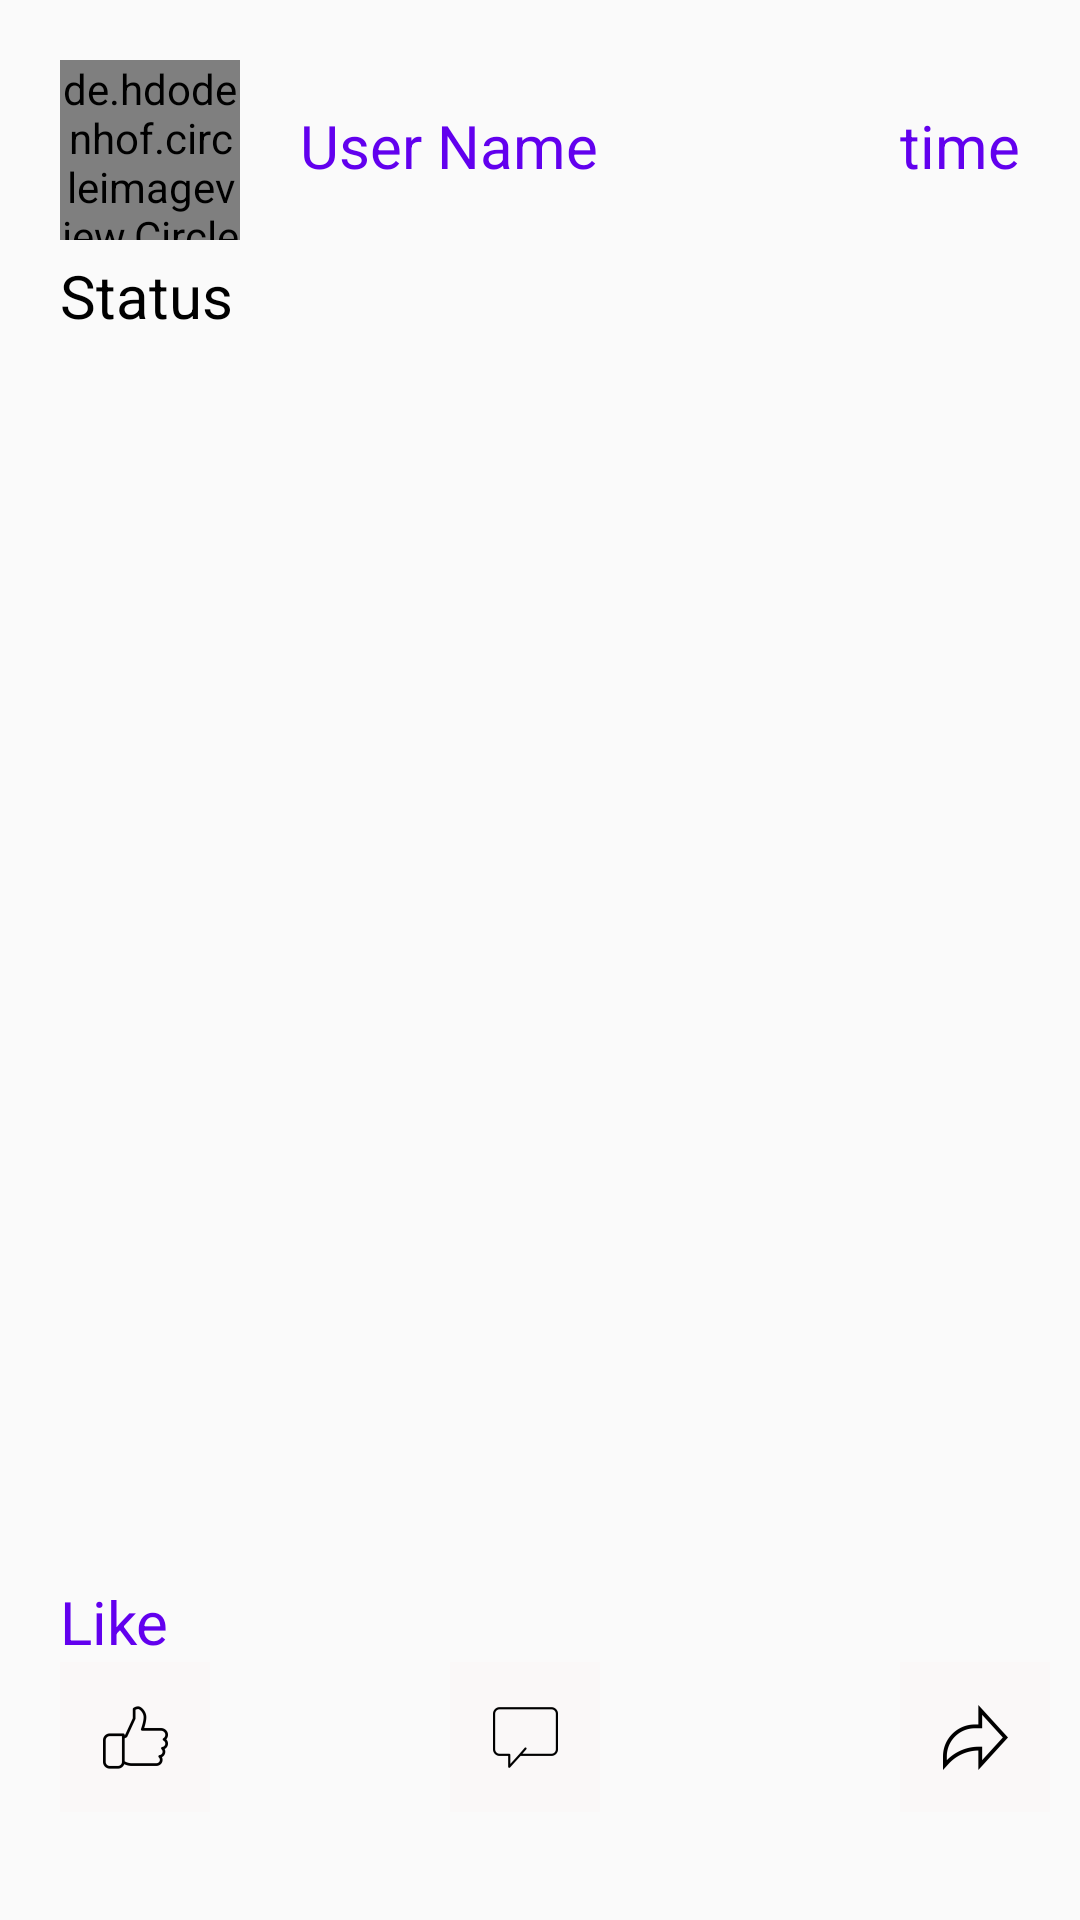

Here is an Android app screen rendered from its layout file. Give the layout XML and the strings, colors and styles it references.
<!-- AndroidManifest.xml: application theme AppTheme -->
<!-- res/layout/postphotodesign.xml -->
<?xml version="1.0" encoding="utf-8"?>
<RelativeLayout xmlns:android="http://schemas.android.com/apk/res/android"
    android:layout_width="fill_parent"
    android:layout_height="wrap_content"
    xmlns:app="http://schemas.android.com/apk/res-auto">

    <de.hdodenhof.circleimageview.CircleImageView
        xmlns:app="http://schemas.android.com/apk/res-auto"
        android:id="@+id/profile_image"
        android:layout_width="60dp"
        android:layout_height="60dp"
        android:src="@drawable/profile"
        android:layout_marginTop="20dp"
        android:layout_marginLeft="20dp"
        app:civ_border_width="2dp"
        app:civ_border_color="#11998e"/>

    <TextView
        android:layout_width="match_parent"
        android:layout_height="wrap_content"
        android:layout_toRightOf="@+id/profile_image"
        android:id="@+id/username"
        android:layout_marginLeft="20dp"
        android:layout_marginTop="35dp"
        android:text="User Name"
        android:textColor="@color/colorPrimary"
        android:textSize="20dp"/>


    <TextView
        android:layout_width="match_parent"
        android:layout_height="wrap_content"
        android:layout_toRightOf="@+id/profile_image"
        android:id="@+id/time"
        android:layout_marginLeft="20dp"
        android:layout_marginTop="35dp"
        android:text="time"
        android:layout_marginRight="20dp"
        android:gravity="end"
        android:textColor="@color/colorPrimary"
        android:textSize="20dp"/>


    <TextView
        android:layout_width="wrap_content"
        android:layout_height="wrap_content"
        android:id="@+id/poststatus"
        android:layout_marginTop="85dp"
        android:text="Status"
        android:layout_marginRight="20dp"
        android:layout_marginLeft="20dp"
        android:textColor="@color/black"
        android:textSize="20dp"/>

    <ImageView
        android:layout_width="fill_parent"
        android:layout_height="400dp"
        android:layout_marginTop="10dp"
        android:id="@+id/postimage"
        android:layout_below="@+id/poststatus"
        android:src="@drawable/ic_launcher_background"/>


    <ImageButton
        android:layout_width="50dp"
        android:layout_height="50dp"
        android:background="#FAF8F8"
        android:layout_below="@+id/liker"
        android:layout_marginLeft="20dp"
        android:id="@+id/like"
        android:src="@mipmap/like1_foreground">
    </ImageButton>

    <TextView
        android:layout_width="match_parent"
        android:layout_height="wrap_content"
        android:id="@+id/liker"
        android:text="Like"
        android:layout_marginTop="05dp"
        android:layout_below="@+id/postimage"
        android:textColor="@color/colorPrimary"
        android:layout_marginLeft="20dp"
        android:textSize="20dp"/>

    <ImageButton
        android:layout_width="50dp"
        android:layout_height="50dp"
        android:background="#FAF8F8"
        android:id="@+id/comment"
        android:layout_below="@+id/liker"
        android:src="@mipmap/comment1_foreground"
        android:layout_marginLeft="150dp"/>

    <ImageButton
        android:layout_width="50dp"
        android:layout_height="50dp"
        android:background="#FAF8F8"
        android:id="@+id/share"
        android:layout_below="@+id/liker"
        android:src="@mipmap/share1_foreground"
        android:layout_marginLeft="300dp"/>

</RelativeLayout>
<!-- resources referenced by this layout -->
<resources>
  <color name="black">#000</color>
  <color name="colorPrimary">#6200EE</color>
  <!-- mipmap comment1_foreground: png bitmap (mipmap-hdpi, 449 bytes) -->
  <!-- mipmap like1_foreground: png bitmap (mipmap-hdpi, 703 bytes) -->
  <!-- mipmap share1_foreground: png bitmap (mipmap-hdpi, 886 bytes) -->
  <style name="AppTheme" parent="Theme.AppCompat.Light.NoActionBar">
          <item name="colorControlNormal">#FFFF</item>
          
          <item name="colorPrimary">@color/colorPrimary</item>
          <item name="colorPrimaryDark">@color/colorPrimaryDark</item>
          <item name="colorAccent">@color/colorAccent</item>
      </style>
  <color name="colorPrimaryDark">#3700B3</color>
  <color name="colorAccent">#03DAC5</color>
</resources>
